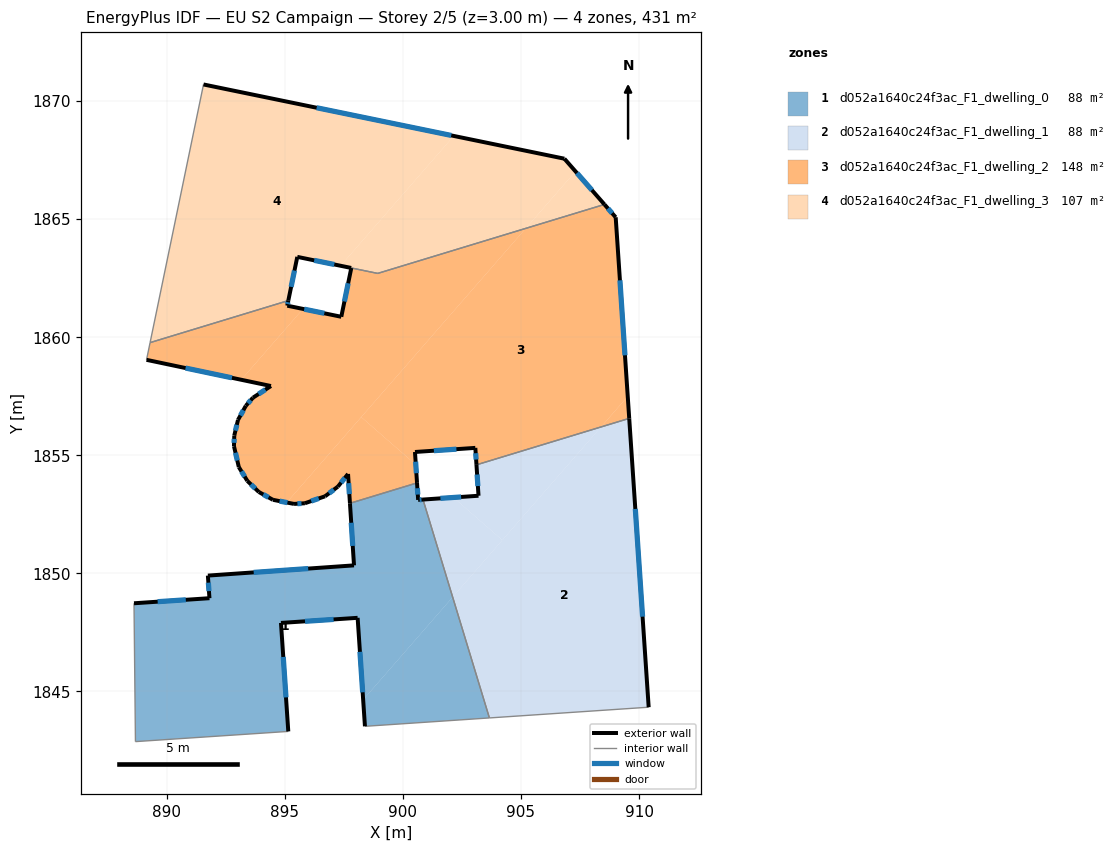
=== STOREY PLAN SPEC (per zone: floor XY polygon, exterior-wall plan segments, windows/doors) ===
zone 1: d052a1640c24f3ac_F1_dwelling_0  (87.6 m²)
  floor: (900.85, 1853.13) (902.11, 1849.00) (898.32, 1844.65) (898.08, 1848.12) (894.84, 1847.90) (895.15, 1843.31) (888.68, 1842.88) (888.61, 1848.74) (891.81, 1848.95) (891.74, 1849.91) (897.93, 1850.34) (897.76, 1852.97) (900.60, 1853.83) (900.65, 1853.11)
  floor: (902.11, 1849.00) (903.66, 1843.88) (898.39, 1843.53) (898.32, 1844.65)
  exterior wall: (897.76, 1852.97) – (897.93, 1850.34)  [2.6 m]
    window: (897.81, 1852.14) – (897.88, 1851.16)  [1.1 m²]
  exterior wall: (900.65, 1853.11) – (900.60, 1853.83)  [0.7 m]
    window: (900.63, 1853.34) – (900.61, 1853.61)  [0.3 m²]
  exterior wall: (900.85, 1853.13) – (900.65, 1853.11)  [0.2 m]
    window: (900.79, 1853.12) – (900.71, 1853.12)  [0.1 m²]
  exterior wall: (898.08, 1848.12) – (898.39, 1843.53)  [4.6 m]
    window: (898.18, 1846.68) – (898.30, 1844.97)  [1.9 m²]
  exterior wall: (894.84, 1847.90) – (898.08, 1848.12)  [3.3 m]
    window: (895.86, 1847.97) – (897.07, 1848.05)  [1.4 m²]
  exterior wall: (895.15, 1843.31) – (894.84, 1847.90)  [4.6 m]
    window: (895.05, 1844.75) – (894.94, 1846.46)  [1.9 m²]
  exterior wall: (891.81, 1848.95) – (888.61, 1848.74)  [3.2 m]
    window: (890.81, 1848.88) – (889.62, 1848.80)  [1.3 m²]
  exterior wall: (891.74, 1849.91) – (891.81, 1848.95)  [1.0 m]
    window: (891.76, 1849.61) – (891.79, 1849.25)  [0.4 m²]
  exterior wall: (897.93, 1850.34) – (891.74, 1849.91)  [6.2 m]
    window: (895.99, 1850.20) – (893.68, 1850.04)  [2.6 m²]
  interior walls: 5
zone 2: d052a1640c24f3ac_F1_dwelling_1  (87.6 m²)
  floor: (909.58, 1856.56) (910.41, 1844.33) (903.66, 1843.88) (902.11, 1849.00) (908.39, 1856.20)
  floor: (908.39, 1856.20) (904.21, 1851.41) (902.14, 1853.21) (903.20, 1853.29) (903.12, 1854.60)
  floor: (904.21, 1851.41) (902.11, 1849.00) (900.85, 1853.13) (902.14, 1853.21)
  exterior wall: (910.41, 1844.33) – (909.58, 1856.56)  [12.3 m]
    window: (910.15, 1848.17) – (909.84, 1852.73)  [5.1 m²]
  exterior wall: (903.20, 1853.29) – (900.85, 1853.13)  [2.4 m]
    window: (902.47, 1853.24) – (901.59, 1853.18)  [1.0 m²]
  exterior wall: (903.12, 1854.60) – (903.20, 1853.29)  [1.3 m]
    window: (903.14, 1854.19) – (903.18, 1853.70)  [0.5 m²]
  interior walls: 3
zone 3: d052a1640c24f3ac_F1_dwelling_2  (148.3 m²)
  floor: (909.01, 1865.08) (909.52, 1857.50) (908.39, 1856.20) (903.12, 1854.60) (903.07, 1855.32) (900.51, 1855.14) (900.55, 1854.60) (898.24, 1856.62) (905.20, 1864.61) (908.54, 1865.62)
  floor: (909.52, 1857.50) (909.58, 1856.56) (908.39, 1856.20)
  floor: (900.55, 1854.60) (900.60, 1853.83) (897.76, 1852.97) (897.68, 1854.21) (897.25, 1853.67) (896.70, 1853.26) (895.85, 1852.97) (895.39, 1852.94) (895.08, 1853.00) (898.24, 1856.62)
  floor: (905.20, 1864.61) (895.08, 1853.00) (894.50, 1853.12) (893.90, 1853.45) (893.41, 1853.92) (893.05, 1854.50) (892.85, 1855.39) (892.86, 1855.84) (893.02, 1856.50) (893.35, 1857.10) (893.65, 1857.44) (894.41, 1857.93) (893.16, 1858.20) (895.77, 1861.20) (897.39, 1860.87) (897.82, 1862.93) (898.93, 1862.70)
  floor: (895.77, 1861.20) (893.16, 1858.20) (889.15, 1859.04) (889.30, 1859.77) (895.15, 1861.55) (895.10, 1861.34)
  exterior wall: (895.39, 1852.94) – (895.85, 1852.97)  [0.5 m]
    window: (895.53, 1852.95) – (895.71, 1852.96)  [0.2 m²]
  exterior wall: (894.50, 1853.12) – (895.39, 1852.94)  [0.9 m]
    window: (894.78, 1853.06) – (895.11, 1853.00)  [0.4 m²]
  exterior wall: (893.90, 1853.45) – (894.50, 1853.12)  [0.7 m]
    window: (894.09, 1853.34) – (894.31, 1853.22)  [0.3 m²]
  exterior wall: (893.41, 1853.92) – (893.90, 1853.45)  [0.7 m]
    window: (893.57, 1853.77) – (893.75, 1853.59)  [0.3 m²]
  exterior wall: (893.05, 1854.50) – (893.41, 1853.92)  [0.7 m]
    window: (893.17, 1854.32) – (893.30, 1854.10)  [0.3 m²]
  exterior wall: (892.85, 1855.39) – (893.05, 1854.50)  [0.9 m]
    window: (892.91, 1855.11) – (892.99, 1854.78)  [0.4 m²]
  exterior wall: (892.86, 1855.84) – (892.85, 1855.39)  [0.5 m]
    window: (892.86, 1855.70) – (892.85, 1855.53)  [0.2 m²]
  exterior wall: (893.02, 1856.50) – (892.86, 1855.84)  [0.7 m]
    window: (892.97, 1856.29) – (892.91, 1856.05)  [0.3 m²]
  exterior wall: (893.35, 1857.10) – (893.02, 1856.50)  [0.7 m]
    window: (893.25, 1856.91) – (893.12, 1856.69)  [0.3 m²]
  exterior wall: (893.65, 1857.44) – (893.35, 1857.10)  [0.5 m]
    window: (893.56, 1857.33) – (893.44, 1857.20)  [0.2 m²]
  exterior wall: (894.41, 1857.93) – (893.65, 1857.44)  [0.9 m]
    window: (894.18, 1857.78) – (893.89, 1857.60)  [0.4 m²]
  exterior wall: (889.15, 1859.04) – (894.41, 1857.93)  [5.4 m]
    window: (890.80, 1858.70) – (892.76, 1858.28)  [2.2 m²]
  exterior wall: (895.10, 1861.34) – (895.15, 1861.55)  [0.2 m]
    window: (895.12, 1861.40) – (895.14, 1861.48)  [0.1 m²]
  exterior wall: (897.39, 1860.87) – (895.10, 1861.34)  [2.3 m]
    window: (896.68, 1861.01) – (895.82, 1861.19)  [1.0 m²]
  exterior wall: (897.82, 1862.93) – (897.39, 1860.87)  [2.1 m]
    window: (897.68, 1862.29) – (897.52, 1861.51)  [0.9 m²]
  exterior wall: (909.01, 1865.08) – (908.54, 1865.62)  [0.7 m]
    window: (908.86, 1865.25) – (908.68, 1865.45)  [0.3 m²]
  exterior wall: (909.58, 1856.56) – (909.01, 1865.08)  [8.5 m]
    window: (909.40, 1859.23) – (909.19, 1862.41)  [3.6 m²]
  exterior wall: (903.07, 1855.32) – (903.12, 1854.60)  [0.7 m]
    window: (903.08, 1855.09) – (903.10, 1854.82)  [0.3 m²]
  exterior wall: (900.51, 1855.14) – (903.07, 1855.32)  [2.6 m]
    window: (901.31, 1855.20) – (902.27, 1855.26)  [1.1 m²]
  exterior wall: (900.60, 1853.83) – (900.51, 1855.14)  [1.3 m]
    window: (900.57, 1854.24) – (900.54, 1854.73)  [0.5 m²]
  exterior wall: (897.68, 1854.21) – (897.76, 1852.97)  [1.2 m]
    window: (897.70, 1853.82) – (897.73, 1853.36)  [0.5 m²]
  exterior wall: (897.25, 1853.67) – (897.68, 1854.21)  [0.7 m]
    window: (897.38, 1853.84) – (897.54, 1854.04)  [0.3 m²]
  exterior wall: (896.70, 1853.26) – (897.25, 1853.67)  [0.7 m]
    window: (896.88, 1853.39) – (897.08, 1853.55)  [0.3 m²]
  exterior wall: (895.85, 1852.97) – (896.70, 1853.26)  [0.9 m]
    window: (896.12, 1853.06) – (896.44, 1853.17)  [0.4 m²]
  interior walls: 6
zone 4: d052a1640c24f3ac_F1_dwelling_3  (107.4 m²)
  floor: (906.84, 1867.56) (907.31, 1867.02) (905.20, 1864.61) (898.93, 1862.70) (897.36, 1863.03) (902.16, 1868.52)
  floor: (902.16, 1868.52) (897.36, 1863.03) (895.53, 1863.40) (895.15, 1861.55) (889.30, 1859.77) (891.56, 1870.70)
  floor: (907.31, 1867.02) (908.54, 1865.62) (905.20, 1864.61)
  exterior wall: (895.53, 1863.40) – (897.81, 1862.93)  [2.3 m]
    window: (896.24, 1863.26) – (897.10, 1863.08)  [1.0 m²]
  exterior wall: (895.15, 1861.55) – (895.53, 1863.40)  [1.9 m]
    window: (895.27, 1862.13) – (895.41, 1862.82)  [0.8 m²]
  exterior wall: (906.84, 1867.56) – (891.56, 1870.70)  [15.6 m]
    window: (902.05, 1868.55) – (896.35, 1869.72)  [6.5 m²]
  exterior wall: (908.54, 1865.62) – (906.84, 1867.56)  [2.6 m]
    window: (908.00, 1866.23) – (907.37, 1866.95)  [1.1 m²]
  interior walls: 4

=== DERIVED (storey summary) ===
Building: EU S2 Campaign
Storey: 2 of 5  (floor level z = 3.00 m)
Storey gross floor area: 431.0 m²
Zones on this storey: 4
  - d052a1640c24f3ac_F1_dwelling_0: floor 87.6 m²; exterior wall 26.4 m (79.2 m²); 9 window(s) 11.0 m²; WWR 13.9%
  - d052a1640c24f3ac_F1_dwelling_1: floor 87.6 m²; exterior wall 15.9 m (47.8 m²); 3 window(s) 6.6 m²; WWR 13.9%
  - d052a1640c24f3ac_F1_dwelling_2: floor 148.3 m²; exterior wall 34.9 m (104.8 m²); 24 window(s) 14.6 m²; WWR 13.9%
  - d052a1640c24f3ac_F1_dwelling_3: floor 107.4 m²; exterior wall 22.4 m (67.2 m²); 4 window(s) 9.4 m²; WWR 13.9%
Zone adjacency (shared interzone walls):
  - d052a1640c24f3ac_F1_dwelling_0 ↔ d052a1640c24f3ac_F1_dwelling_1
  - d052a1640c24f3ac_F1_dwelling_0 ↔ d052a1640c24f3ac_F1_dwelling_2
  - d052a1640c24f3ac_F1_dwelling_1 ↔ d052a1640c24f3ac_F1_dwelling_2
  - d052a1640c24f3ac_F1_dwelling_2 ↔ d052a1640c24f3ac_F1_dwelling_3